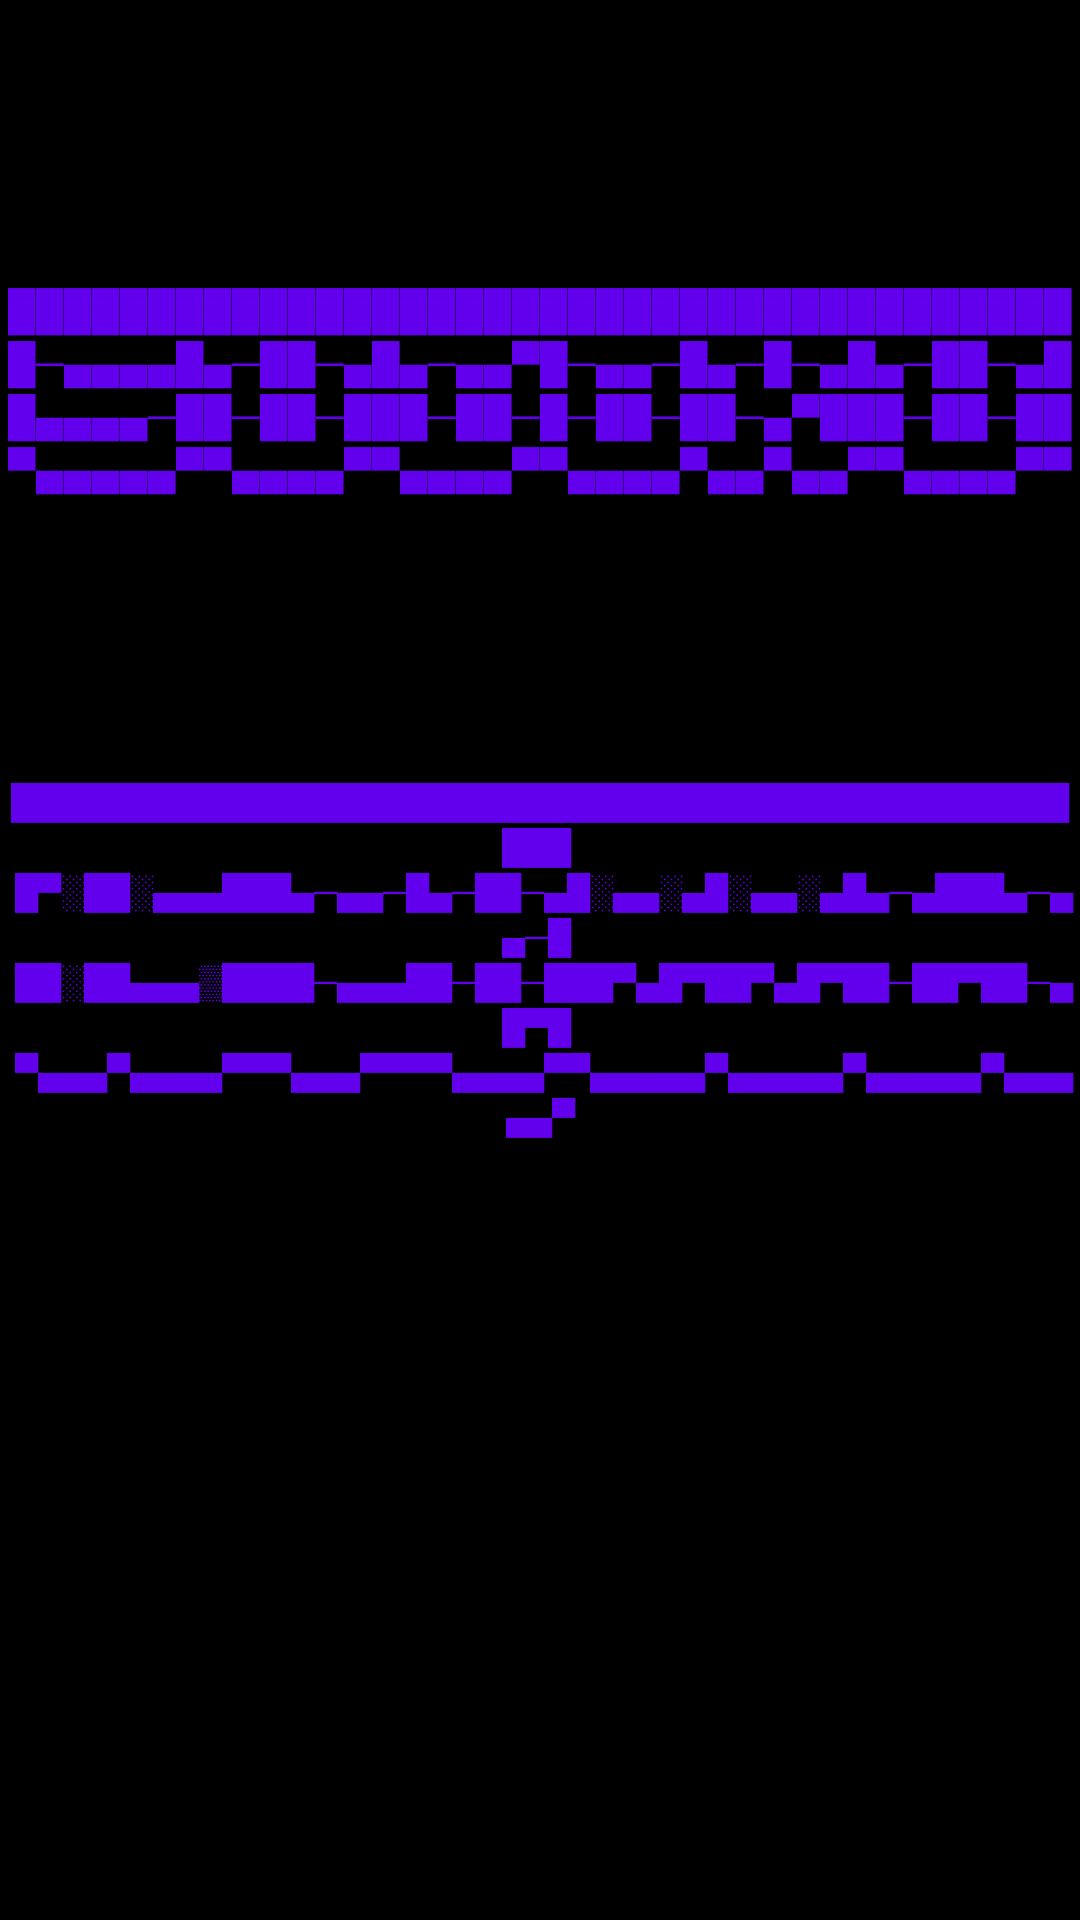

This screen was rendered from an Android layout file. Write that file and the resources it references.
<!-- AndroidManifest.xml: application theme Theme.LaMiaApp -->
<!-- res/layout/activity_main.xml -->
<androidx.constraintlayout.widget.ConstraintLayout xmlns:android="http://schemas.android.com/apk/res/android"
    xmlns:app="http://schemas.android.com/apk/res-auto"
    xmlns:tools="http://schemas.android.com/tools"
    android:layout_width="match_parent"
    android:layout_height="match_parent"
    android:background="@color/black"
    tools:context=".SplashActivity">

    <TextView
        android:id="@+id/Sudoku"
        android:layout_width="wrap_content"
        android:layout_height="wrap_content"
        android:layout_alignParentStart="true"
        android:layout_alignParentLeft="true"
        android:layout_alignParentTop="true"
        android:layout_alignParentEnd="true"
        android:layout_alignParentRight="true"
        android:gravity="center"
        android:text="@string/Sudoku"
        android:textColor="@color/purple_500"
        android:textSize="13dp"
        app:layout_constraintBottom_toTopOf="@+id/Puzzle"
        app:layout_constraintEnd_toEndOf="parent"
        app:layout_constraintStart_toStartOf="parent"
        app:layout_constraintTop_toTopOf="parent" />

    <TextView
        android:id="@+id/Puzzle"
        android:layout_width="wrap_content"
        android:layout_height="wrap_content"
        android:layout_alignParentTop="true"
        android:layout_alignParentEnd="true"
        android:layout_alignParentRight="true"
        android:gravity="center"
        android:text="@string/Puzzle"
        android:textColor="@color/purple_500"
        android:textSize="11dp"
        app:layout_constraintBottom_toBottomOf="parent"
        app:layout_constraintEnd_toEndOf="parent"
        app:layout_constraintStart_toStartOf="parent"
        app:layout_constraintTop_toTopOf="parent" />

</androidx.constraintlayout.widget.ConstraintLayout>
<!-- resources referenced by this layout -->
<resources>
  <color name="black">#FF000000</color>
  <color name="purple_500">#FF6200EE</color>
  <string name="Puzzle">█████████████████████████████████████████████████ \n █▀░██░▄▄▄███▄─▄▄─█▄─██─▄█░▄▄░▄█░▄▄░▄█▄─▄███▄─▄▄─█ \n ██░██▄▄▄▒████─▄▄▄██─██─███▀▄█▀██▀▄█▀██─██▀██─▄█▀█ \n ▀▄▄▄▀▄▄▄▄▀▀▀▄▄▄▀▀▀▀▄▄▄▄▀▀▄▄▄▄▄▀▄▄▄▄▄▀▄▄▄▄▄▀▄▄▄▄▄▀</string>
  <string name="Sudoku">"██████████████████████████████████████\n█─▄▄▄▄█▄─██─▄█▄─▄▄▀█─▄▄─█▄─█─▄█▄─██─▄█\n█▄▄▄▄─██─██─███─██─█─██─██─▄▀███─██─██\n▀▄▄▄▄▄▀▀▄▄▄▄▀▀▄▄▄▄▀▀▄▄▄▄▀▄▄▀▄▄▀▀▄▄▄▄▀▀"</string>
  <style name="Theme.LaMiaApp" parent="Theme.MaterialComponents.DayNight.DarkActionBar">
          
          <item name="colorPrimary">@color/purple_500</item>
          <item name="colorPrimaryVariant">@color/purple_700</item>
          <item name="colorOnPrimary">@color/white</item>
          
          <item name="colorSecondary">@color/teal_200</item>
          <item name="colorSecondaryVariant">@color/teal_700</item>
          <item name="colorOnSecondary">@color/black</item>
          
          <item name="android:statusBarColor" tools:targetApi="l">?attr/colorPrimaryVariant</item>
          
      </style>
  <color name="purple_700">#FF3700B3</color>
  <color name="white">#FFFFFFFF</color>
  <color name="teal_200">#FF03DAC5</color>
  <color name="teal_700">#FF018786</color>
</resources>
